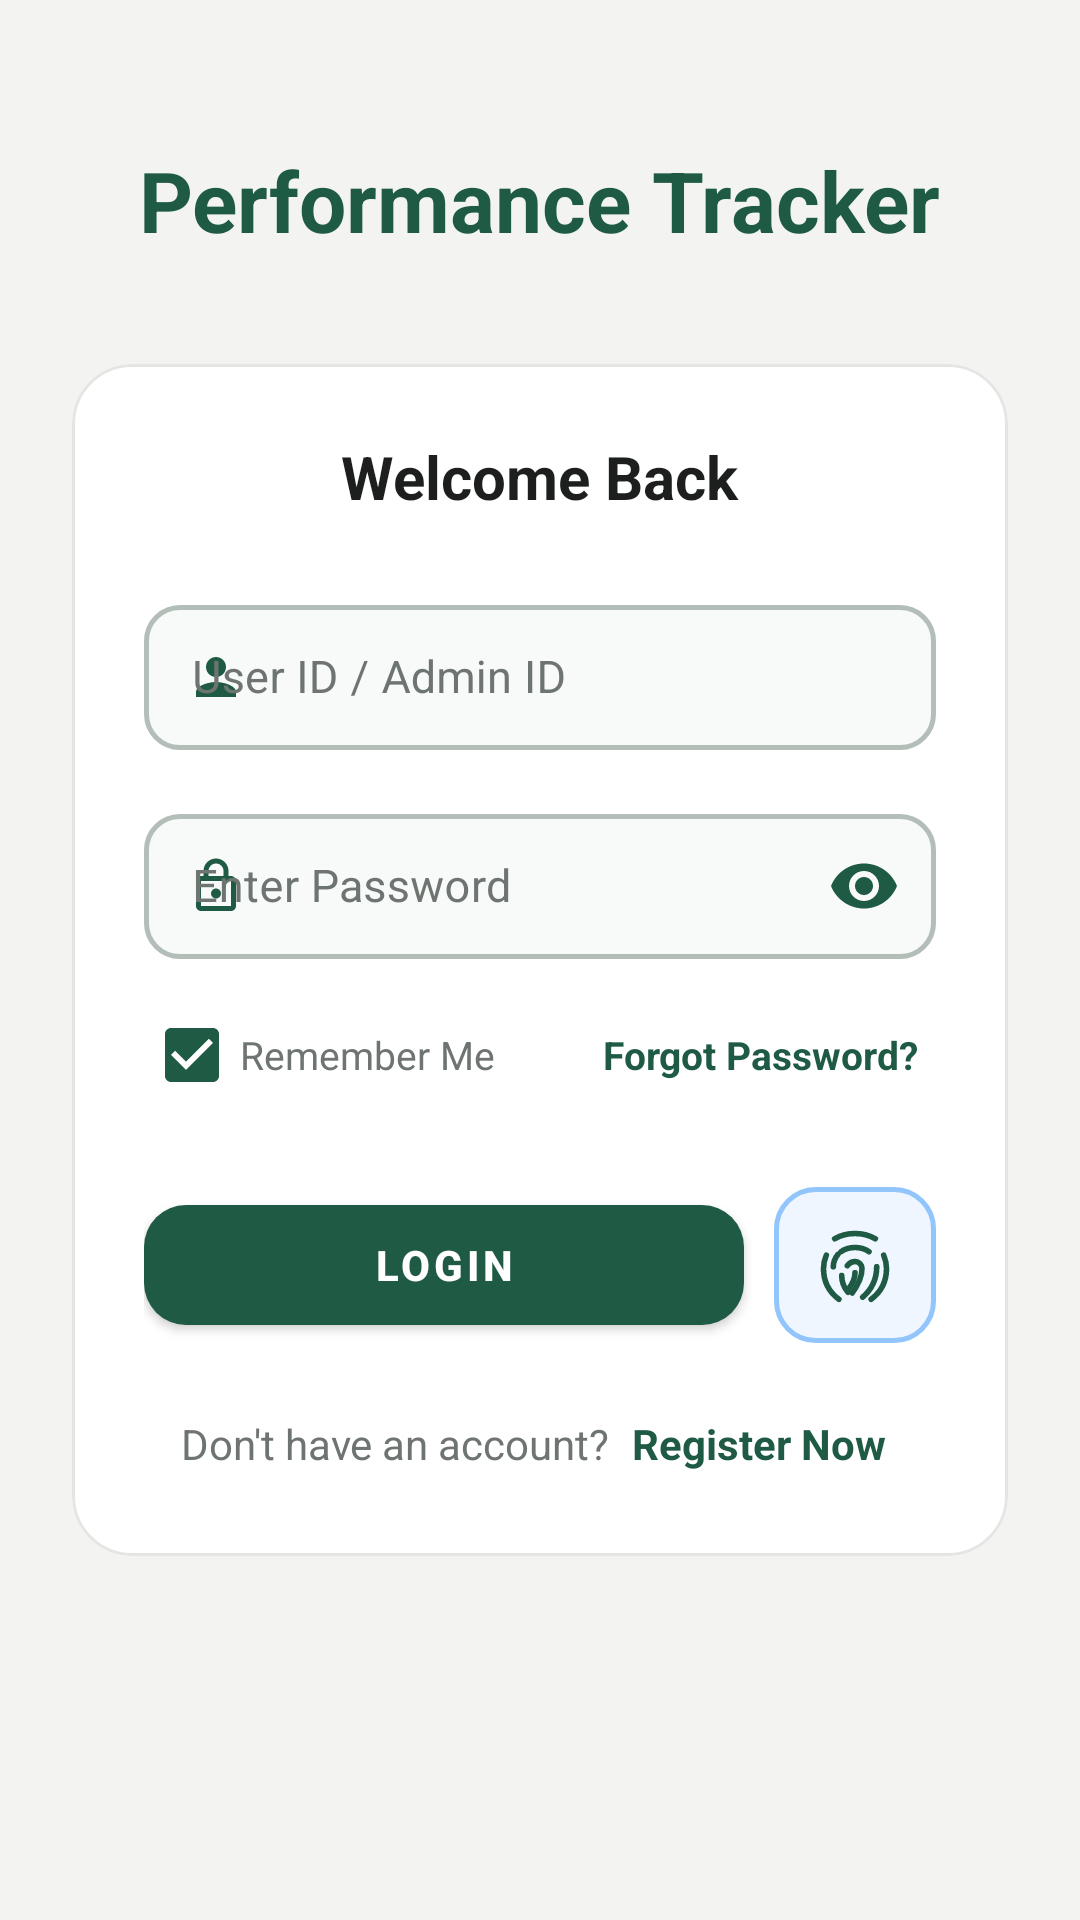

Reconstruct the res/layout file that produces this screen, plus the resources it refers to.
<!-- AndroidManifest.xml: application theme Theme.PerformanceTracker -->
<!-- res/layout/activity_login.xml -->
<?xml version="1.0" encoding="utf-8"?>
<androidx.constraintlayout.widget.ConstraintLayout
     xmlns:android="http://schemas.android.com/apk/res/android"
     xmlns:app="http://schemas.android.com/apk/res-auto"
     android:layout_height="match_parent"
     android:layout_width="match_parent"
     android:background="@color/background"
     android:padding="24dp">

    <TextView
         android:layout_height="wrap_content"
         android:layout_width="wrap_content"
         app:layout_constraintTop_toTopOf="parent"
         app:layout_constraintStart_toStartOf="parent"
         android:textSize="28sp"
         android:textColor="@color/primary"
         app:layout_constraintEnd_toEndOf="parent"
         app:layout_constraintBottom_toTopOf="@+id/cardLogin"
         app:layout_constraintVertical_bias="0.4"
         android:id="@+id/tvTitle"
         android:text="Performance Tracker"
         android:textStyle="bold" />

    <com.google.android.material.card.MaterialCardView
         android:layout_height="wrap_content"
         android:layout_width="match_parent"
         app:layout_constraintTop_toTopOf="parent"
         app:cardElevation="0dp"
         app:strokeColor="@color/card_stroke"
         app:strokeWidth="1dp"
         app:cardBackgroundColor="@color/surface_card"
         app:layout_constraintBottom_toBottomOf="parent"
         app:cardCornerRadius="20dp"
         android:id="@+id/cardLogin">

        <LinearLayout
             android:layout_height="wrap_content"
             android:layout_width="match_parent"
             android:padding="24dp"
             android:orientation="vertical">

            <TextView
                 android:layout_height="wrap_content"
                 android:layout_width="wrap_content"
                 android:layout_marginBottom="24dp"
                 android:textSize="20sp"
                 android:textColor="@color/text_primary"
                 android:layout_gravity="center"
                 android:text="Welcome Back"
                 android:textStyle="bold" />

            <com.google.android.material.textfield.TextInputLayout
                 android:layout_height="wrap_content"
                 android:layout_width="match_parent"
                 android:hint="User ID / Admin ID"
                 app:boxBackgroundMode="outline"
                 app:boxBackgroundColor="@color/input_background"
                 app:boxStrokeColor="@color/box_stroke_selector"
                 app:boxStrokeWidth="1.5dp"
                 app:boxStrokeWidthFocused="2dp"
                 app:hintTextColor="@color/primary"
                 android:textColorHint="@color/text_secondary"
                 app:startIconDrawable="@drawable/ic_person"
                 app:startIconTint="@color/primary"
                 app:boxCornerRadiusBottomEnd="12dp"
                 app:boxCornerRadiusBottomStart="12dp"
                 app:boxCornerRadiusTopEnd="12dp"
                 app:boxCornerRadiusTopStart="12dp"
                 style="@style/Widget.MaterialComponents.TextInputLayout.OutlinedBox">

                <com.google.android.material.textfield.TextInputEditText
                     android:layout_height="wrap_content"
                     android:layout_width="match_parent"
                     android:inputType="text"
                     android:textSize="15sp"
                     android:paddingVertical="14dp"
                     android:textColor="@color/text_primary"
                     android:textColorHint="@color/text_secondary"
                     android:id="@+id/etId" />

            </com.google.android.material.textfield.TextInputLayout>

            <com.google.android.material.textfield.TextInputLayout
                 android:layout_height="wrap_content"
                 android:layout_width="match_parent"
                 android:hint="Enter Password"
                 app:boxBackgroundMode="outline"
                 app:boxBackgroundColor="@color/input_background"
                 app:boxStrokeColor="@color/box_stroke_selector"
                 app:boxStrokeWidth="1.5dp"
                 app:boxStrokeWidthFocused="2dp"
                 app:hintTextColor="@color/primary"
                 android:textColorHint="@color/text_secondary"
                 app:startIconDrawable="@drawable/ic_lock"
                 app:startIconTint="@color/primary"
                 app:passwordToggleEnabled="true"
                 app:passwordToggleTint="@color/primary"
                 app:boxCornerRadiusBottomEnd="12dp"
                 app:boxCornerRadiusBottomStart="12dp"
                 app:boxCornerRadiusTopEnd="12dp"
                 app:boxCornerRadiusTopStart="12dp"
                 style="@style/Widget.MaterialComponents.TextInputLayout.OutlinedBox"
                 android:layout_marginTop="16dp">

                <com.google.android.material.textfield.TextInputEditText
                     android:layout_height="wrap_content"
                     android:layout_width="match_parent"
                     android:inputType="textPassword"
                     android:textSize="15sp"
                     android:paddingVertical="14dp"
                     android:textColor="@color/text_primary"
                     android:textColorHint="@color/text_secondary"
                     android:id="@+id/etPassword" />

            </com.google.android.material.textfield.TextInputLayout>

            <LinearLayout
                android:layout_width="match_parent"
                android:layout_height="wrap_content"
                android:orientation="horizontal"
                android:gravity="center_vertical"
                android:layout_marginTop="8dp">

                <com.google.android.material.checkbox.MaterialCheckBox
                    android:id="@+id/cbRememberMe"
                    android:layout_width="0dp"
                    android:layout_height="wrap_content"
                    android:layout_weight="1"
                    android:checked="true"
                    android:text="Remember Me"
                    android:textColor="@color/text_secondary"
                    android:textSize="13sp"
                    app:buttonTint="@color/primary" />

                <TextView
                    android:id="@+id/tvForgotPassword"
                    android:layout_width="wrap_content"
                    android:layout_height="wrap_content"
                    android:padding="6dp"
                    android:text="Forgot Password?"
                    android:textColor="@color/primary"
                    android:textSize="13sp"
                    android:textStyle="bold"
                    android:background="?attr/selectableItemBackground" />

            </LinearLayout>

            <LinearLayout
                android:layout_width="match_parent"
                android:layout_height="wrap_content"
                android:orientation="horizontal"
                android:gravity="center_vertical"
                android:layout_marginTop="20dp">

                <com.google.android.material.button.MaterialButton
                    android:id="@+id/btnLogin"
                    android:layout_width="0dp"
                    android:layout_height="52dp"
                    android:layout_weight="1"
                    app:cornerRadius="14dp"
                    app:elevation="0dp"
                    app:backgroundTint="@color/primary"
                    android:textColor="#FFFFFF"
                    android:text="LOGIN"
                    android:textStyle="bold" />

                <com.google.android.material.button.MaterialButton
                    android:id="@+id/btnBiometricLogin"
                    android:layout_width="54dp"
                    android:layout_height="52dp"
                    android:layout_marginStart="10dp"
                    android:padding="0dp"
                    android:insetTop="0dp"
                    android:insetBottom="0dp"
                    android:insetLeft="0dp"
                    android:insetRight="0dp"
                    app:cornerRadius="14dp"
                    app:elevation="0dp"
                    app:icon="@drawable/ic_fingerprint"
                    app:iconGravity="textStart"
                    app:iconPadding="0dp"
                    app:iconSize="28dp"
                    app:iconTint="@color/primary"
                    app:strokeColor="#93C5FD"
                    app:strokeWidth="1.5dp"
                    android:backgroundTint="#EFF6FF"
                    app:rippleColor="#BFDBFE"
                    style="@style/Widget.MaterialComponents.Button.OutlinedButton"
                    android:tooltipText="Biometric Fingerprint Login"
                    android:contentDescription="Biometric Fingerprint Login" />

            </LinearLayout>

            <LinearLayout
                 android:layout_height="wrap_content"
                 android:layout_width="wrap_content"
                 android:orientation="horizontal"
                 android:layout_marginTop="20dp"
                 android:layout_gravity="center">

                <TextView
                     android:layout_height="wrap_content"
                     android:layout_width="wrap_content"
                     android:textColor="@color/text_secondary"
                     android:text="Don't have an account? " />

                <TextView
                     android:layout_height="wrap_content"
                     android:layout_width="wrap_content"
                     android:background="?attr/selectableItemBackground"
                     android:padding="4dp"
                     android:textColor="@color/primary"
                     android:id="@+id/tvRegisterLink"
                     android:text="Register Now"
                     android:textStyle="bold" />

            </LinearLayout>

        </LinearLayout>

    </com.google.android.material.card.MaterialCardView>

</androidx.constraintlayout.widget.ConstraintLayout>
<!-- resources referenced by this layout -->
<resources>
  <color name="background">#F3F4F1</color>
  <color name="card_stroke">#E3E6E2</color>
  <color name="input_background">#F7FAF8</color>
  <color name="primary">#1E5A44</color>
  <color name="surface_card">#FFFFFF</color>
  <color name="text_primary">#1C1F1D</color>
  <color name="text_secondary">#6E7571</color>
  <!-- drawable ic_fingerprint: vector/xml drawable (drawable, 2766 chars, omitted) -->
  <!-- drawable ic_lock (drawable) -->
  <vector xmlns:android="http://schemas.android.com/apk/res/android"
      android:width="20dp"
      android:height="20dp"
      android:viewportWidth="24"
      android:viewportHeight="24">
    <path
        android:fillColor="@color/primary"
        android:pathData="M18,8h-1V6c0,-2.76 -2.24,-5 -5,-5S7,3.24 7,6v2H6c-1.1,0 -2,0.9 -2,2v10c0,1.1 0.9,2 2,2h12c1.1,0 2,-0.9 2,-2V10c0,-1.1 -0.9,-2 -2,-2zM9,6c0,-1.66 1.34,-3 3,-3s3,1.34 3,3v2H9V6zm9,14H6V10h12v10zm-6,-3c1.1,0 2,-0.9 2,-2s-0.9,-2 -2,-2 -2,0.9 -2,2 0.9,2 2,2z"/>
  </vector>
  <!-- drawable ic_person (drawable) -->
  <vector xmlns:android="http://schemas.android.com/apk/res/android"
      android:width="20dp"
      android:height="20dp"
      android:viewportWidth="24"
      android:viewportHeight="24">
    <path
        android:fillColor="@color/primary"
        android:pathData="M12,12c2.21,0 4,-1.79 4,-4s-1.79,-4 -4,-4 -4,1.79 -4,4 1.79,4 4,4zM12,14c-2.67,0 -8,1.34 -8,4v2h16v-2c0,-2.66 -5.33,-4 -8,-4z"/>
  </vector>
  <style name="Theme.PerformanceTracker" parent="Theme.MaterialComponents.Light.NoActionBar">
          <item name="colorPrimary">@color/primary</item>
          <item name="colorPrimaryVariant">@color/primary_dark</item>
          <item name="colorOnPrimary">@color/white</item>
          <item name="android:statusBarColor">@color/background</item>
          <item name="android:windowLightStatusBar">true</item>
          <item name="android:windowBackground">@color/background</item>
          <item name="colorSecondary">@color/secondary</item>
          <item name="colorSurface">@color/surface</item>
          <item name="colorOnSurface">@color/text_primary</item>
          <item name="colorControlNormal">@color/input_stroke_unfocused</item>
          <item name="colorControlActivated">@color/primary</item>
          <item name="android:textColorHint">@color/text_secondary</item>
          <item name="textInputStyle">@style/CustomOutlinedBox</item>
      </style>
  <color name="primary_dark">#154333</color>
  <color name="white">#FFFFFF</color>
  <color name="secondary">#256650</color>
  <color name="surface">#FFFFFF</color>
  <color name="input_stroke_unfocused">#B4BEB8</color>
  <style name="CustomOutlinedBox" parent="Widget.MaterialComponents.TextInputLayout.OutlinedBox">
          <item name="boxStrokeColor">@color/box_stroke_selector</item>
          <item name="boxStrokeWidth">1.5dp</item>
          <item name="boxStrokeWidthFocused">2dp</item>
          <item name="boxBackgroundColor">@color/input_background</item>
          <item name="hintTextColor">@color/primary</item>
          <item name="android:textColorHint">@color/text_secondary</item>
          <item name="boxCornerRadiusTopStart">12dp</item>
          <item name="boxCornerRadiusTopEnd">12dp</item>
          <item name="boxCornerRadiusBottomStart">12dp</item>
          <item name="boxCornerRadiusBottomEnd">12dp</item>
      </style>
</resources>
